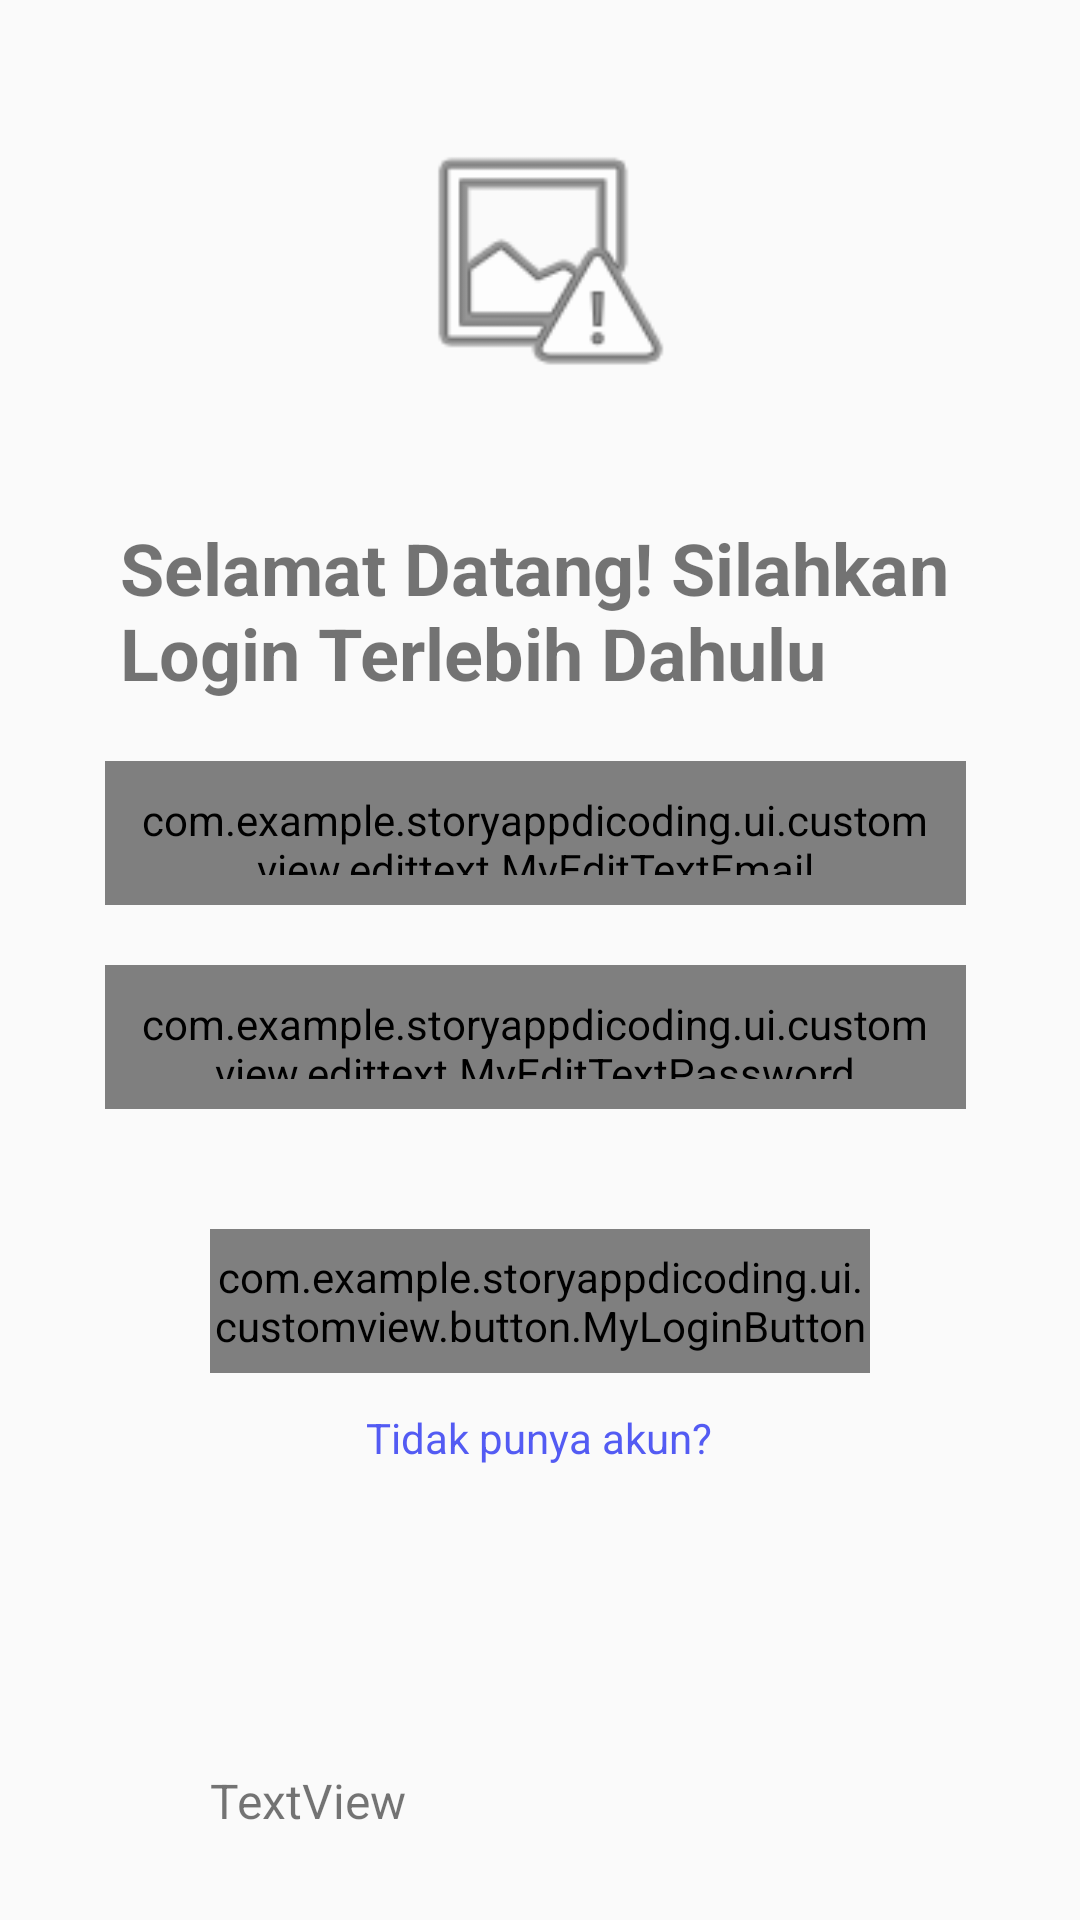

Here is an Android app screen rendered from its layout file. Give the layout XML and the strings, colors and styles it references.
<!-- AndroidManifest.xml: activity theme Theme.AppCompat.Light.NoActionBar -->
<!-- res/layout/activity_login.xml -->
<?xml version="1.0" encoding="utf-8"?>
<androidx.constraintlayout.widget.ConstraintLayout xmlns:android="http://schemas.android.com/apk/res/android"
    xmlns:app="http://schemas.android.com/apk/res-auto"
    xmlns:tools="http://schemas.android.com/tools"
    android:layout_width="match_parent"
    android:layout_height="match_parent"
    tools:context=".ui.login.LoginActivity">

    <ImageView
        android:id="@+id/imageView"
        android:layout_width="109dp"
        android:layout_height="93dp"
        android:layout_marginStart="20dp"
        android:layout_marginTop="40dp"
        android:layout_marginEnd="20dp"
        android:layout_marginBottom="40dp"
        android:src="@android:drawable/ic_menu_report_image"
        app:layout_constraintBottom_toTopOf="@+id/textView"
        app:layout_constraintEnd_toEndOf="parent"
        app:layout_constraintStart_toStartOf="parent"
        app:layout_constraintTop_toTopOf="parent"
        android:contentDescription="TODO" />

    <TextView
        android:id="@+id/textView"
        android:layout_width="0dp"
        android:layout_height="wrap_content"
        android:layout_marginStart="40dp"
        android:layout_marginTop="40dp"
        android:layout_marginEnd="40dp"
        android:text="@string/welcome"
        android:textSize="24sp"
        android:textStyle="bold"
        app:layout_constraintEnd_toEndOf="parent"
        app:layout_constraintStart_toStartOf="parent"
        app:layout_constraintTop_toBottomOf="@+id/imageView" />

    <com.example.storyappdicoding.ui.customview.edittext.MyEditTextEmail
        android:id="@+id/etEmail"
        android:layout_width="0dp"
        android:layout_height="48dp"
        android:layout_marginStart="35dp"
        android:layout_marginTop="20dp"
        android:layout_marginEnd="38dp"
        android:ems="10"
        android:hint="@string/input_email"
        android:inputType="textEmailAddress"
        android:padding="10dp"
        android:minHeight="48dp"
        app:layout_constraintEnd_toEndOf="parent"
        app:layout_constraintStart_toStartOf="parent"
        app:layout_constraintTop_toBottomOf="@+id/textView" />

    <com.example.storyappdicoding.ui.customview.edittext.MyEditTextPassword
        android:id="@+id/etPassword"
        android:layout_width="0dp"
        android:layout_height="48dp"
        android:layout_marginStart="35dp"
        android:layout_marginTop="20dp"
        android:layout_marginEnd="38dp"
        android:ems="10"
        android:hint="@string/input_password"
        android:inputType="textPassword"
        android:padding="10dp"
        android:minHeight="48dp"
        app:layout_constraintEnd_toEndOf="parent"
        app:layout_constraintStart_toStartOf="parent"
        app:layout_constraintTop_toBottomOf="@+id/etEmail" />

    <com.example.storyappdicoding.ui.customview.button.MyLoginButton
        android:id="@+id/login_button"
        android:layout_width="0dp"
        android:layout_height="48dp"
        android:layout_marginStart="70dp"
        android:layout_marginTop="40dp"
        android:layout_marginEnd="70dp"
        android:text="Button"
        app:layout_constraintEnd_toEndOf="parent"
        app:layout_constraintHorizontal_bias="0.0"
        app:layout_constraintStart_toStartOf="parent"
        app:layout_constraintTop_toBottomOf="@+id/etPassword" />

    <TextView
        android:id="@+id/etRegister"
        android:textColor="@color/blue"
        android:layout_width="wrap_content"
        android:layout_height="wrap_content"
        android:layout_marginTop="12dp"
        android:text="@string/didnt_have_account"
        app:layout_constraintEnd_toEndOf="parent"
        app:layout_constraintHorizontal_bias="0.498"
        app:layout_constraintStart_toStartOf="parent"
        app:layout_constraintTop_toBottomOf="@+id/login_button" />

    <TextView
        android:id="@+id/tv_error"
        android:layout_width="wrap_content"
        android:layout_height="wrap_content"
        android:layout_marginStart="40dp"
        android:layout_marginTop="5dp"
        android:text="@string/failed_login"
        android:textColor="#FF3030"
        android:visibility="invisible"
        app:layout_constraintStart_toStartOf="parent"
        app:layout_constraintTop_toBottomOf="@+id/etPassword" />


    <ProgressBar
        android:id="@+id/loginProgressBar"
        style="?android:attr/progressBarStyle"
        android:layout_width="wrap_content"
        android:layout_height="wrap_content"
        android:visibility="invisible"
        app:layout_constraintBottom_toBottomOf="parent"
        app:layout_constraintEnd_toEndOf="parent"
        app:layout_constraintStart_toStartOf="parent"
        app:layout_constraintTop_toTopOf="parent" />

    <ImageView
        android:id="@+id/imgLanguage"
        android:layout_width="40dp"
        android:layout_height="40dp"
        android:layout_marginBottom="20dp"
        android:layout_marginStart="20dp"
        app:layout_constraintBottom_toBottomOf="parent"
        app:layout_constraintStart_toStartOf="parent"
        app:srcCompat="@drawable/ic_language_grey"
        android:contentDescription="TODO" />

    <TextView
        android:id="@+id/tvLanguage"
        android:layout_width="wrap_content"
        android:layout_height="wrap_content"
        android:layout_marginStart="10dp"
        android:text="TextView"
        android:textSize="16sp"
        app:layout_constraintBottom_toBottomOf="@+id/imgLanguage"
        app:layout_constraintStart_toEndOf="@+id/imgLanguage"
        app:layout_constraintTop_toTopOf="@+id/imgLanguage" />


</androidx.constraintlayout.widget.ConstraintLayout>
<!-- resources referenced by this layout -->
<resources>
  <color name="blue">#535BF3</color>
  <string name="didnt_have_account">Tidak punya akun?</string>
  <string name="failed_login">Gagal Login</string>
  <string name="input_email">Masukkan Email</string>
  <string name="input_password">Masukkan Password</string>
  <string name="welcome">Selamat Datang! Silahkan Login Terlebih Dahulu</string>
</resources>
